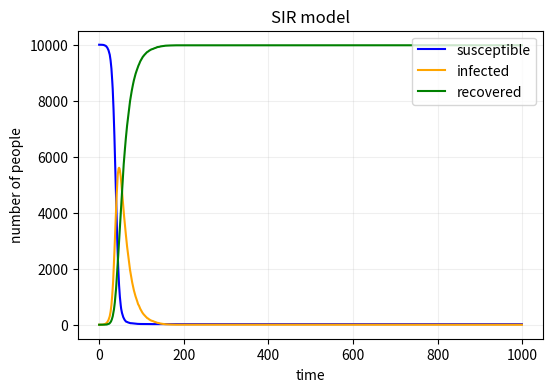

This chart was generated by the following Python code: (Note: this script raises an exception after producing the figure.)
# -*- coding: utf-8 -*-
"""
Created on Thu May 14 09:38:10 2020

[redacted]
"""
# import necessary libraries 
import numpy as np 
import matplotlib.pyplot as plt
#deﬁne the basic variables of the model and create arrays
N = 10000
S = [9999]
I = [1]
R = [0]
β = 0.3
γ = 0.05
#The time course
'''
We will loop over 1000 time points. 
At each time point, we pick susceptible individuals at random to become infected. 
We pick infected individuals at random to become recovered. 
And we then keep track of the numbers of people in all three categories.
'''
T = [0]
for i in range (0,1000):
    a=np.random.choice(range(2),S[i],p=[1-β*(I[i]/N), β*(I[i]/N)])
    num_I= np.sum(a == 1)
    b=np.random.choice(range(2),I[i],p=[1-γ,γ])    
    num_R= np.sum(b == 1)
    S.append(S[i]-num_I)
    I.append(I[i]+num_I-num_R)
    R.append(R[i]+num_R) 
    T.append(i) 
#A note on probabilities
'''
The recovery probability for each infected individual is just γ
For a susceptible individual to be infected, 
consider not only the infection rate upon contact (β), 
but also the probability of making contact with an infected individual. 
'''
#plot the results
x_1 = T
x_2 = T
x_3 = T
y_1 = S
y_2 = I
y_3 = R
plt.figure(figsize=(6,4),dpi=150) #set width, height and sharpness
plt.plot(x_1,y_1,label='susceptible',color='blue',linestyle='-',linewidth=1.5)
plt.plot(x_2,y_2,label='infected',color='orange',linestyle='-',linewidth=1.5)
plt.plot(x_3,y_3,label='recovered',color='green',linestyle='-',linewidth=1.5)
plt.legend(loc='upper right')
plt.xlabel('time')
plt.ylabel('number of people')
plt.title('SIR model')
plt.grid(alpha=0.2) #add grid and adjust transparency
plt.savefig('the SRI figure', type='png')
plt.show()










